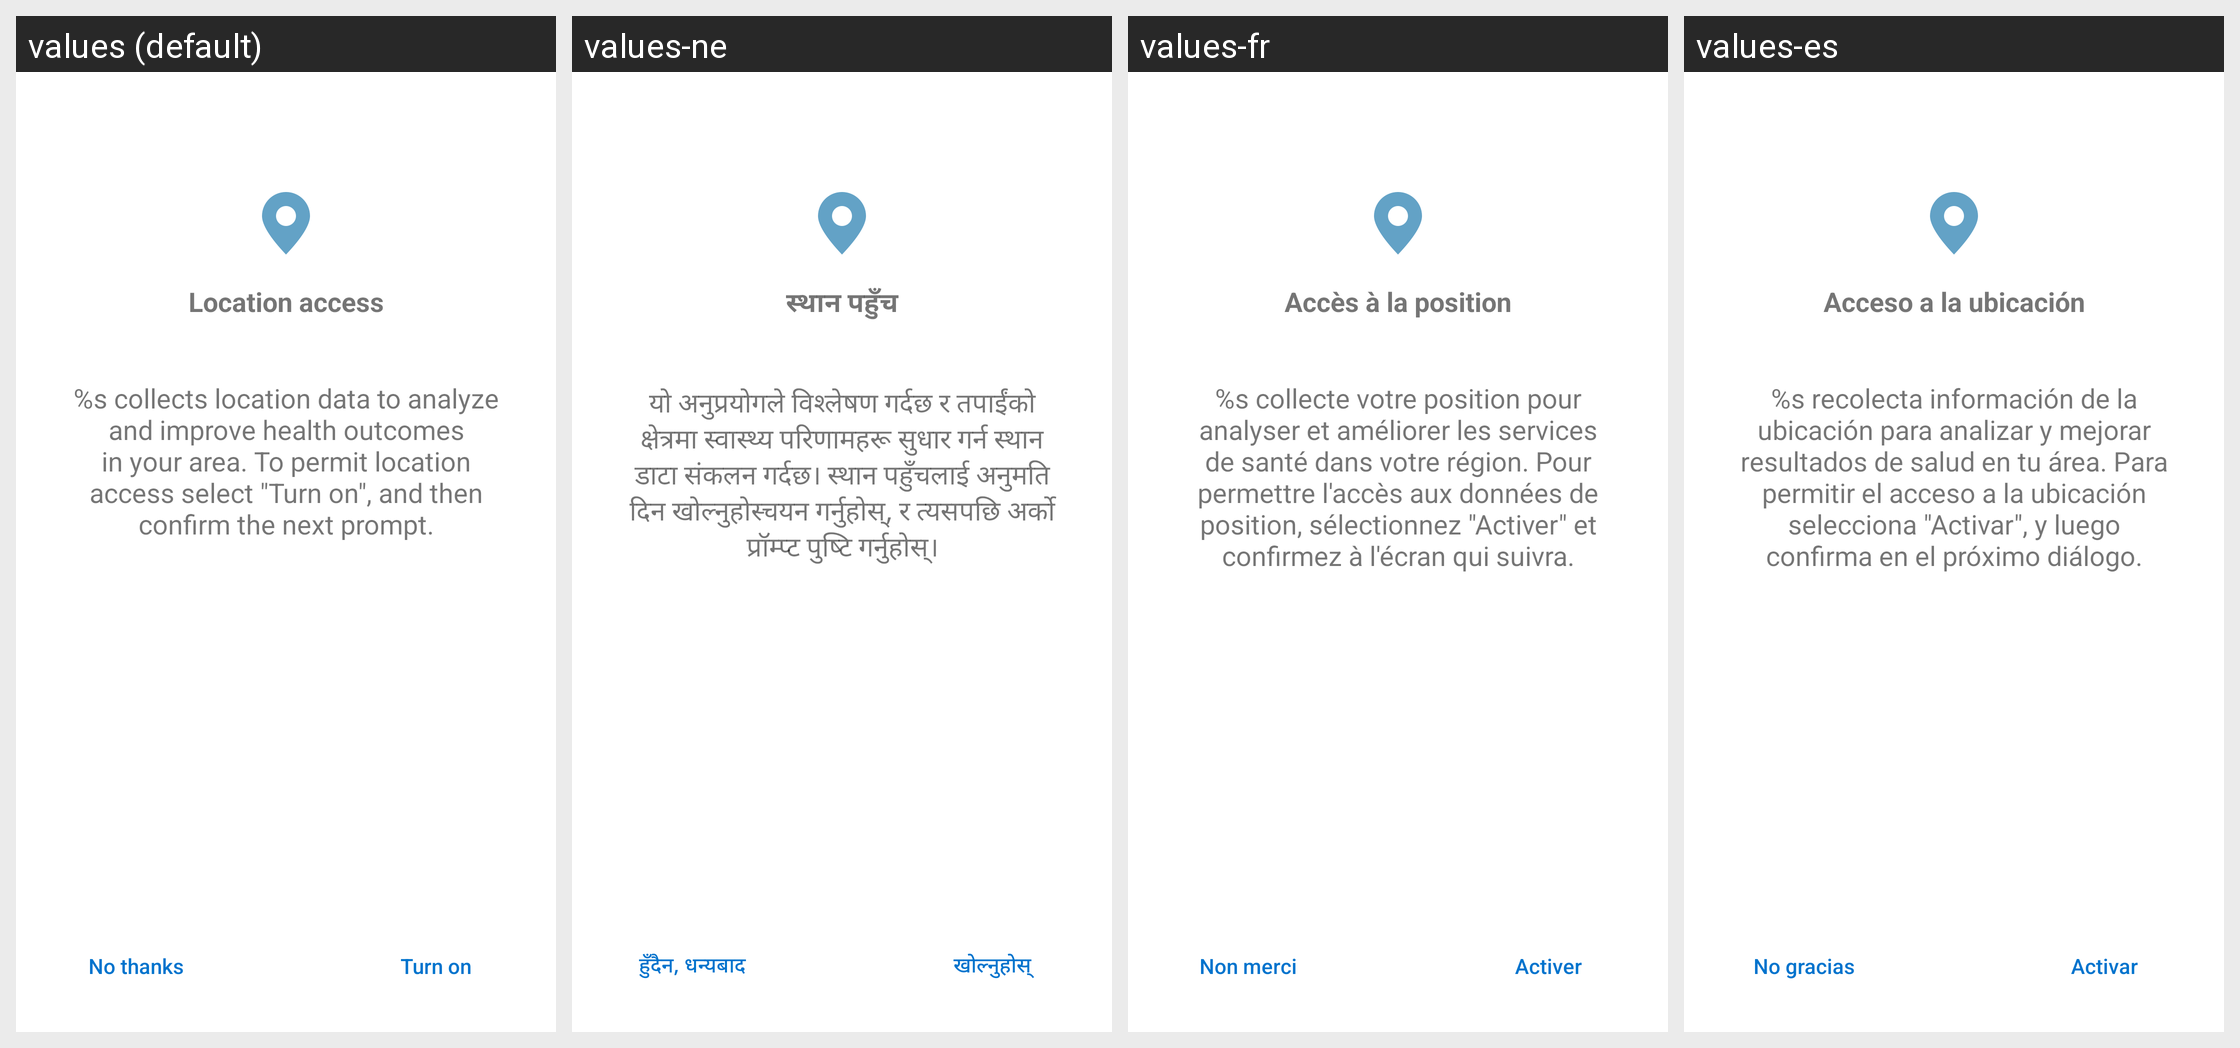

Here is an Android app screen in its default locale and in the app's own translations. Write out the translated-string differences for the strings that appear on this screen.
Android screen res/layout/request_location_permission.xml rendered under 4 locales, left to right: values (default), values-ne, values-fr, values-es. Device: Nexus 5 (rendered at 1080×1920; each locale shown at half size, 540×960, under a caption strip naming it); theme Theme.MaterialComponents.DayNight.NoActionBar.
Other locales in the repository, not shown: values-bm, values-ceb, values-hi, values-hil, values-in, values-tl.
Strings drawn on this screen, with the default value and each locale's value (text and hints the layout hard-codes, and strings that could not be matched under every locale, appear in the picture but are not listed):

locRequestTitle
  values: Location access
  values-ne: स्थान पहुँच
  values-fr: Accès à la position
  values-es: Acceso a la ubicación

locRequestMessage
  values: %s collects location data to analyze and improve health outcomes in your area. To permit location access select "Turn on", and then confirm the next prompt.
  values-ne: यो अनुप्रयोगले विश्लेषण गर्दछ र तपाईंको क्षेत्रमा स्वास्थ्य परिणामहरू सुधार गर्न स्थान डाटा संकलन गर्दछ। स्थान पहुँचलाई अनुमति दिन खोल्नुहोस्चयन गर्नुहोस्, र त्यसपछि अर्को प्रॉम्प्ट पुष्टि गर्नुहोस्।
  values-fr: %s collecte votre position pour analyser et améliorer les services de santé dans votre région. Pour permettre l'accès aux données de position, sélectionnez "Activer" et confirmez à l'écran qui suivra.
  values-es: %s recolecta información de la ubicación para analizar y mejorar resultados de salud en tu área. Para permitir el acceso a la ubicación selecciona "Activar", y luego confirma en el próximo diálogo.

locRequestDenyButton
  values: No thanks
  values-ne: हुँदैन, धन्यबाद
  values-fr: Non merci
  values-es: No gracias

locRequestOkButton
  values: Turn on
  values-ne: खोल्नुहोस्
  values-fr: Activer
  values-es: Activar
